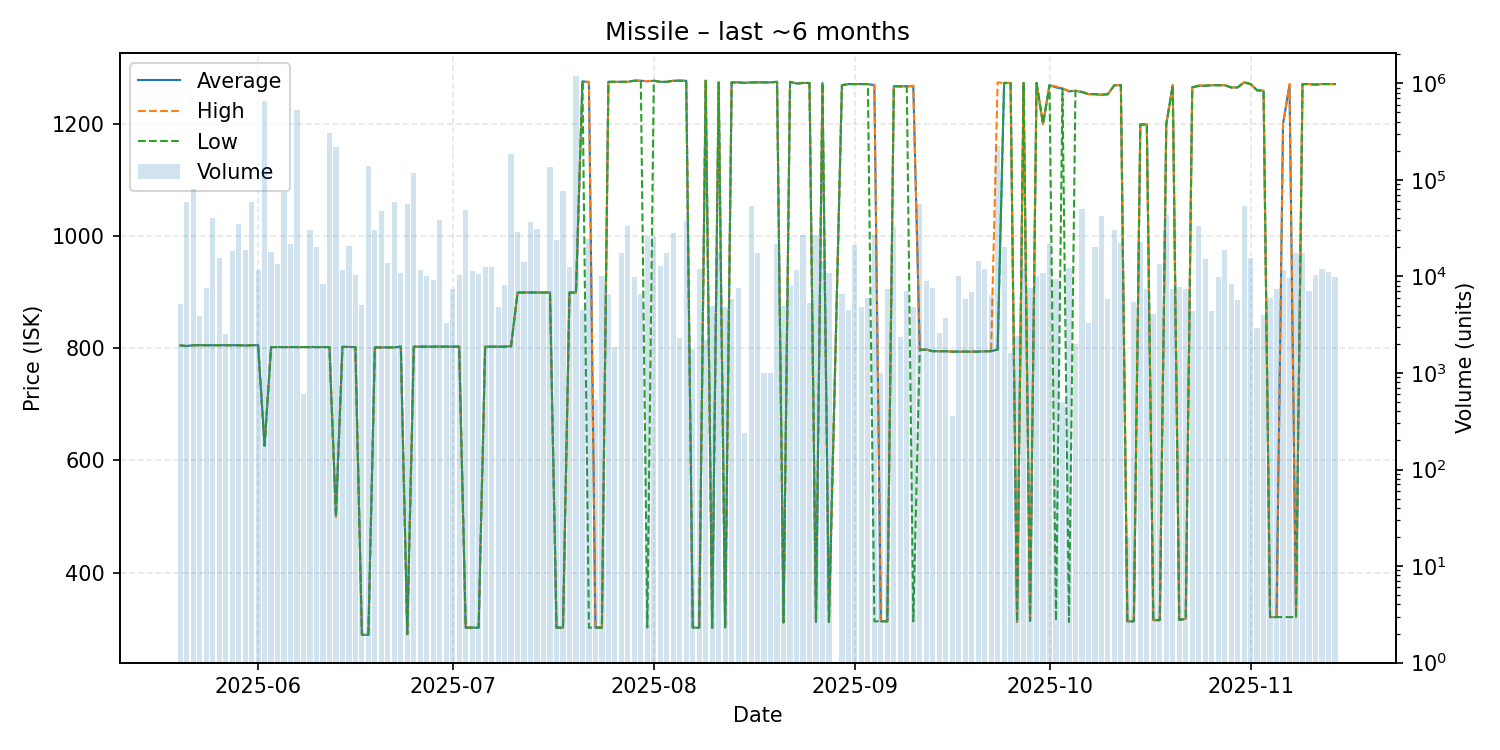

Values plotted in this chart, from the file beside it:
date, average, highest, lowest, order_count, volume
2025-05-20, 805.0, 805.0, 805.0, 4, 5137
2025-05-21, 804.0, 804.0, 804.0, 5, 58496
2025-05-22, 805.4, 805.4, 805.4, 7, 79980
2025-05-23, 805.4, 805.4, 805.4, 3, 3900
2025-05-24, 805.4, 805.4, 805.4, 5, 7515
2025-05-25, 805.4, 805.4, 805.4, 7, 40732
2025-05-26, 805.3, 805.3, 805.3, 8, 15604
2025-05-27, 805.3, 805.3, 805.3, 2, 2520
2025-05-28, 805.4, 805.4, 805.4, 9, 18278
2025-05-29, 805.4, 805.4, 805.4, 8, 35152
2025-05-30, 805.0, 805.0, 805.0, 12, 18884
2025-05-31, 805.4, 805.4, 805.4, 6, 58839
2025-06-01, 805.4, 805.4, 805.4, 10, 11611
2025-06-02, 626.0, 627.2, 626.0, 16, 652808
2025-06-03, 802.1, 802.1, 802.1, 8, 17856
2025-06-04, 802.1, 802.1, 802.1, 7, 13554
2025-06-05, 802.1, 802.1, 802.1, 9, 75249
2025-06-06, 802.1, 802.1, 802.1, 6, 21680
2025-06-07, 802.1, 802.1, 802.1, 10, 526119
2025-06-08, 802.0, 802.0, 802.0, 2, 603
2025-06-09, 802.1, 802.1, 802.1, 9, 30124
2025-06-10, 802.1, 802.1, 802.1, 13, 20415
2025-06-11, 802.1, 802.1, 802.1, 6, 8400
2025-06-12, 802.1, 802.1, 802.1, 12, 305680
2025-06-13, 500.0, 500.0, 500.0, 7, 219967
2025-06-14, 802.5, 802.5, 802.5, 8, 11570
2025-06-15, 802.3, 802.3, 802.3, 8, 20588
2025-06-16, 802.1, 802.1, 802.1, 9, 10458
2025-06-17, 289.0, 289.0, 289.0, 4, 5030
2025-06-18, 289.1, 289.1, 289.1, 8, 138660
2025-06-19, 801.5, 801.5, 801.5, 8, 30519
2025-06-20, 801.5, 801.5, 801.5, 13, 47487
2025-06-21, 801.4, 801.4, 801.4, 9, 13954
2025-06-22, 801.5, 801.5, 801.5, 10, 59151
2025-06-23, 802.9, 802.9, 802.9, 3, 10800
2025-06-24, 290.3, 290.3, 290.3, 3, 55974
2025-06-25, 802.8, 802.9, 802.8, 8, 117964
2025-06-26, 802.8, 802.8, 802.8, 5, 11543
2025-06-27, 802.9, 802.9, 802.9, 7, 10122
2025-06-28, 802.9, 802.9, 802.9, 4, 9111
2025-06-29, 803.0, 803.0, 803.0, 13, 38735
2025-06-30, 802.9, 802.9, 802.9, 2, 3295
2025-07-01, 802.8, 802.8, 802.8, 3, 7506
2025-07-02, 802.8, 802.8, 802.8, 7, 10395
2025-07-03, 301.9, 301.9, 301.9, 6, 48850
2025-07-04, 301.9, 301.9, 301.9, 3, 11420
2025-07-05, 301.9, 301.9, 301.9, 4, 10610
2025-07-06, 802.8, 802.8, 802.8, 6, 12405
2025-07-07, 802.8, 802.8, 802.8, 9, 12429
2025-07-08, 802.8, 802.8, 802.8, 4, 4880
2025-07-09, 802.8, 802.8, 802.8, 5, 8145
2025-07-10, 804.0, 804.0, 802.8, 16, 186782
2025-07-11, 899.4, 899.4, 899.4, 7, 28952
2025-07-12, 899.4, 899.4, 899.4, 9, 14100
2025-07-13, 899.4, 899.4, 899.4, 3, 37053
2025-07-14, 899.4, 899.4, 899.4, 5, 31000
2025-07-15, 899.4, 899.4, 899.4, 4, 6640
2025-07-16, 899.4, 899.4, 899.4, 7, 136853
2025-07-17, 301.9, 301.9, 301.9, 5, 23700
2025-07-18, 301.8, 301.8, 301.8, 8, 76254
... 118 more rows
